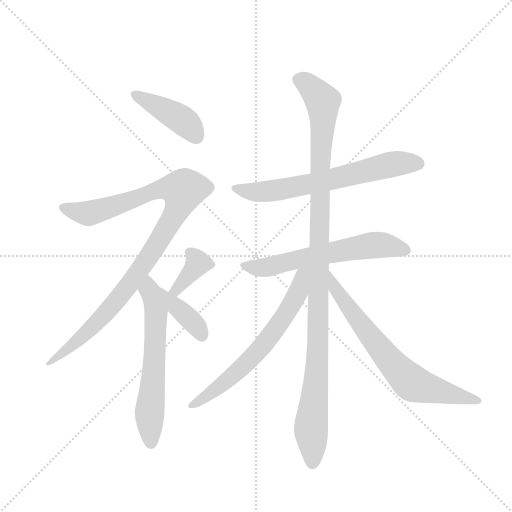
t = 0.00 s
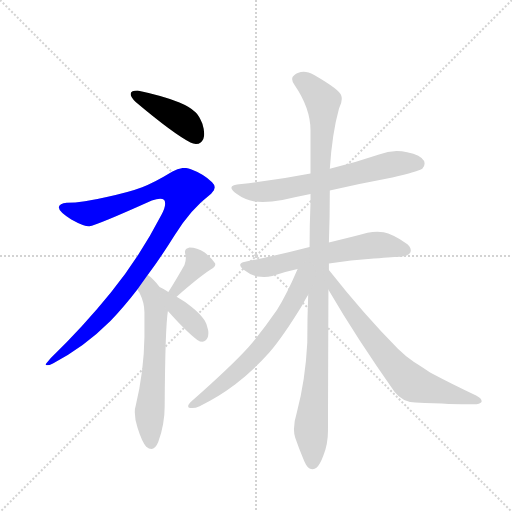
t = 1.63 s
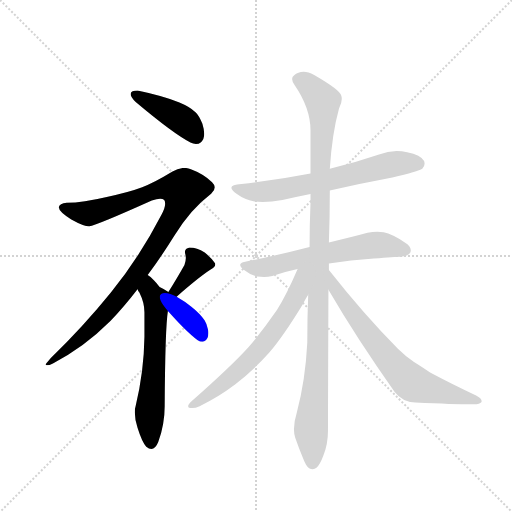
t = 3.27 s
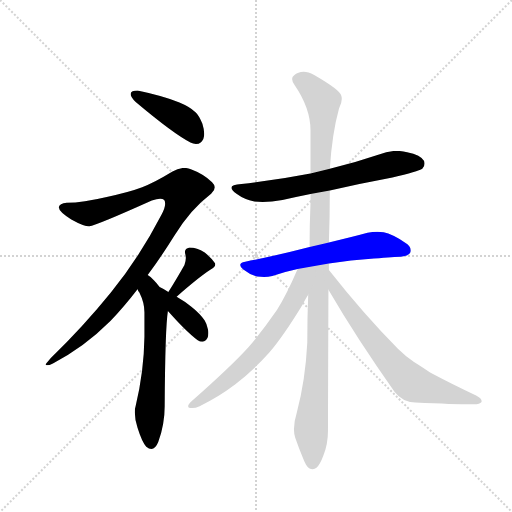
t = 4.90 s
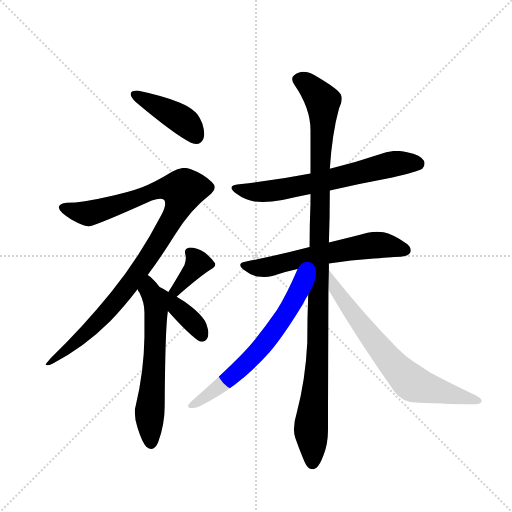
t = 6.53 s
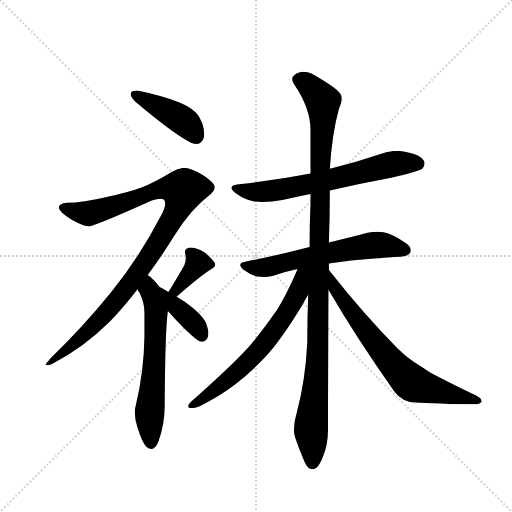
t = 8.16 s

The animated SVG that drew these frames (rendered in a browser with its animation timeline set to each time). Animation: 10 CSS @keyframes rules; one cycle of 8.16 s.

<svg version="1.1" viewBox="0 0 1024 1024" xmlns="http://www.w3.org/2000/svg">
  <g stroke="lightgray" stroke-dasharray="1,1" stroke-width="1" transform="scale(4, 4)">
    <line x1="0" y1="0" x2="256" y2="256"></line>
    <line x1="256" y1="0" x2="0" y2="256"></line>
    <line x1="128" y1="0" x2="128" y2="256"></line>
    <line x1="0" y1="128" x2="256" y2="128"></line>
  </g>
  <g transform="scale(0.92, -0.92) translate(60, -900)">
    <style type="text/css">
      
        @keyframes keyframes0 {
          from {
            stroke: blue;
            stroke-dashoffset: 423;
            stroke-width: 128;
          }
          58% {
            animation-timing-function: step-end;
            stroke: blue;
            stroke-dashoffset: 0;
            stroke-width: 128;
          }
          to {
            stroke: black;
            stroke-width: 1024;
          }
        }
        #make-me-a-hanzi-animation-0 {
          animation: keyframes0 0.59423828125s both;
          animation-delay: 0s;
          animation-timing-function: linear;
        }
      
        @keyframes keyframes1 {
          from {
            stroke: blue;
            stroke-dashoffset: 1020;
            stroke-width: 128;
          }
          77% {
            animation-timing-function: step-end;
            stroke: blue;
            stroke-dashoffset: 0;
            stroke-width: 128;
          }
          to {
            stroke: black;
            stroke-width: 1024;
          }
        }
        #make-me-a-hanzi-animation-1 {
          animation: keyframes1 1.080078125s both;
          animation-delay: 0.59423828125s;
          animation-timing-function: linear;
        }
      
        @keyframes keyframes2 {
          from {
            stroke: blue;
            stroke-dashoffset: 619;
            stroke-width: 128;
          }
          67% {
            animation-timing-function: step-end;
            stroke: blue;
            stroke-dashoffset: 0;
            stroke-width: 128;
          }
          to {
            stroke: black;
            stroke-width: 1024;
          }
        }
        #make-me-a-hanzi-animation-2 {
          animation: keyframes2 0.7537434895833334s both;
          animation-delay: 1.67431640625s;
          animation-timing-function: linear;
        }
      
        @keyframes keyframes3 {
          from {
            stroke: blue;
            stroke-dashoffset: 368;
            stroke-width: 128;
          }
          55% {
            animation-timing-function: step-end;
            stroke: blue;
            stroke-dashoffset: 0;
            stroke-width: 128;
          }
          to {
            stroke: black;
            stroke-width: 1024;
          }
        }
        #make-me-a-hanzi-animation-3 {
          animation: keyframes3 0.5494791666666666s both;
          animation-delay: 2.4280598958333335s;
          animation-timing-function: linear;
        }
      
        @keyframes keyframes4 {
          from {
            stroke: blue;
            stroke-dashoffset: 370;
            stroke-width: 128;
          }
          55% {
            animation-timing-function: step-end;
            stroke: blue;
            stroke-dashoffset: 0;
            stroke-width: 128;
          }
          to {
            stroke: black;
            stroke-width: 1024;
          }
        }
        #make-me-a-hanzi-animation-4 {
          animation: keyframes4 0.5511067708333334s both;
          animation-delay: 2.9775390625s;
          animation-timing-function: linear;
        }
      
        @keyframes keyframes5 {
          from {
            stroke: blue;
            stroke-dashoffset: 663;
            stroke-width: 128;
          }
          68% {
            animation-timing-function: step-end;
            stroke: blue;
            stroke-dashoffset: 0;
            stroke-width: 128;
          }
          to {
            stroke: black;
            stroke-width: 1024;
          }
        }
        #make-me-a-hanzi-animation-5 {
          animation: keyframes5 0.78955078125s both;
          animation-delay: 3.5286458333333335s;
          animation-timing-function: linear;
        }
      
        @keyframes keyframes6 {
          from {
            stroke: blue;
            stroke-dashoffset: 613;
            stroke-width: 128;
          }
          67% {
            animation-timing-function: step-end;
            stroke: blue;
            stroke-dashoffset: 0;
            stroke-width: 128;
          }
          to {
            stroke: black;
            stroke-width: 1024;
          }
        }
        #make-me-a-hanzi-animation-6 {
          animation: keyframes6 0.7488606770833334s both;
          animation-delay: 4.318196614583334s;
          animation-timing-function: linear;
        }
      
        @keyframes keyframes7 {
          from {
            stroke: blue;
            stroke-dashoffset: 1115;
            stroke-width: 128;
          }
          78% {
            animation-timing-function: step-end;
            stroke: blue;
            stroke-dashoffset: 0;
            stroke-width: 128;
          }
          to {
            stroke: black;
            stroke-width: 1024;
          }
        }
        #make-me-a-hanzi-animation-7 {
          animation: keyframes7 1.1573893229166667s both;
          animation-delay: 5.067057291666667s;
          animation-timing-function: linear;
        }
      
        @keyframes keyframes8 {
          from {
            stroke: blue;
            stroke-dashoffset: 651;
            stroke-width: 128;
          }
          68% {
            animation-timing-function: step-end;
            stroke: blue;
            stroke-dashoffset: 0;
            stroke-width: 128;
          }
          to {
            stroke: black;
            stroke-width: 1024;
          }
        }
        #make-me-a-hanzi-animation-8 {
          animation: keyframes8 0.77978515625s both;
          animation-delay: 6.224446614583334s;
          animation-timing-function: linear;
        }
      
        @keyframes keyframes9 {
          from {
            stroke: blue;
            stroke-dashoffset: 705;
            stroke-width: 128;
          }
          70% {
            animation-timing-function: step-end;
            stroke: blue;
            stroke-dashoffset: 0;
            stroke-width: 128;
          }
          to {
            stroke: black;
            stroke-width: 1024;
          }
        }
        #make-me-a-hanzi-animation-9 {
          animation: keyframes9 0.82373046875s both;
          animation-delay: 7.004231770833334s;
          animation-timing-function: linear;
        }
      
    </style>
    
      <path d="M 224 696 L 224 695 Q 224 689 235 678 Q 317 609 354 590 Q 360 587 366 587 Q 372 587 377 591 Q 384 597 384 609 Q 384 618 380 631 Q 372 650 365 656 Q 352 668 330 677 Q 296 691 239 703 Q 225 703 224 696 Z" fill="lightgray"></path>
    
      <path d="M 261 302 Q 290 341 320 389 Q 354 445 399 479 Q 407 486 407 493 Q 407 498 401 504 Q 382 522 355 532 Q 348 535 341 535 Q 328 535 315 527 Q 274 502 249 493 Q 220 482 172 472 Q 121 460 85 459 Q 69 457 68 450 L 68 449 Q 68 440 95 423 Q 122 408 134 408 Q 150 410 270 464 Q 281 468 288 468 Q 294 468 297 465 Q 299 462 299 457 Q 299 448 291 433 Q 244 342 181 264 Q 122 191 50 121 Q 39 108 39 107 Q 40 106 42 106 Q 47 106 55 110 Q 122 144 180 202 Q 209 232 239 271 L 261 302 Z" fill="lightgray"></path>
    
      <path d="M 306 265 Q 296 272 287 276 Q 279 286 275 290 Q 267 299 261 302 C 237 320 225 297 239 271 Q 240 267 243 264 Q 254 242 254 221 L 254 168 Q 253 93 235 18 Q 233 12 233 4 Q 233 -11 239 -30 Q 249 -62 258 -71 Q 264 -76 269 -76 Q 278 -76 284 -61 Q 298 -23 298 17 Q 299 187 305 224 C 309 254 310 263 306 265 Z" fill="lightgray"></path>
    
      <path d="M 324 255 Q 373 298 398 314 Q 408 320 408 325 Q 408 327 407 328 Q 400 339 385 351 Q 368 362 352 362 Q 342 360 342 352 Q 342 350 343 347 Q 344 343 344 339 Q 344 332 341 324 Q 327 299 306 265 C 290 239 301 235 324 255 Z" fill="lightgray"></path>
    
      <path d="M 305 224 Q 345 179 369 161 Q 375 157 380 157 Q 382 157 384 158 Q 393 162 393 176 Q 393 180 392 184 Q 389 197 385 203 Q 375 218 356 233 Q 342 245 324 255 C 298 270 267 267 305 224 Z" fill="lightgray"></path>
    
      <path d="M 657 486 Q 724 501 793 514 Q 849 527 858 533 Q 863 538 863 544 Q 863 547 862 550 Q 855 563 825 569 Q 814 572 802 572 Q 783 572 764 564 Q 711 546 657 533 L 615 523 Q 543 509 465 500 Q 443 499 443 492 Q 443 487 455 478 Q 471 466 493 462 Q 501 461 511 461 Q 530 461 554 465 Q 585 472 615 478 L 657 486 Z" fill="lightgray"></path>
    
      <path d="M 655 327 Q 702 335 753 338 Q 799 342 811 342 Q 829 344 832 351 Q 833 353 833 356 Q 833 365 820 373 Q 793 391 774 395 Q 767 396 760 396 Q 750 396 739 394 Q 706 385 655 373 L 613 363 Q 548 346 473 331 Q 462 329 462 324 Q 462 320 469 314 Q 484 302 499 299 Q 507 298 514 298 Q 523 298 532 300 Q 559 309 587 315 L 655 327 Z" fill="lightgray"></path>
    
      <path d="M 655 313 L 655 327 L 655 373 Q 657 428 657 486 L 657 533 Q 662 610 677 664 Q 683 676 683 685 Q 683 689 682 692 Q 680 704 623 737 Q 610 744 600 744 Q 588 744 579 736 Q 575 733 575 728 Q 575 723 580 716 Q 615 665 615 617 L 615 523 L 615 478 L 615 459 Q 613 411 613 363 L 610 259 Q 608 209 608 155 Q 604 74 585 2 Q 579 -17 579 -33 Q 579 -43 582 -52 Q 590 -75 599 -97 Q 606 -115 612 -118 Q 616 -120 620 -120 Q 624 -120 628 -117 Q 636 -109 643 -90 Q 653 -66 653 -36 Q 653 5 654 270 L 655 313 Z" fill="lightgray"></path>
    
      <path d="M 587 315 Q 563 259 542 226 Q 511 181 480 145 Q 445 106 357 28 Q 349 21 349 17 Q 349 14 353 13 L 358 13 Q 365 13 374 17 Q 414 36 451 64 Q 492 96 525 133 Q 556 169 598 238 Q 604 250 610 259 C 654 331 601 347 587 315 Z" fill="lightgray"></path>
    
      <path d="M 654 270 Q 717 162 798 48 Q 815 26 843 25 Q 928 21 964 21 L 976 21 Q 987 23 987 27 L 987 28 Q 987 34 975 40 Q 920 66 875 90 Q 864 98 840 113 Q 820 127 805 142 Q 733 214 655 313 C 636 337 639 296 654 270 Z" fill="lightgray"></path>
    
    
      <clipPath id="make-me-a-hanzi-clip-0">
        <path d="M 224 696 L 224 695 Q 224 689 235 678 Q 317 609 354 590 Q 360 587 366 587 Q 372 587 377 591 Q 384 597 384 609 Q 384 618 380 631 Q 372 650 365 656 Q 352 668 330 677 Q 296 691 239 703 Q 225 703 224 696 Z"></path>
      </clipPath>
      <path clip-path="url(#make-me-a-hanzi-clip-0)" d="M 230 696 L 334 641 L 366 604" fill="none" id="make-me-a-hanzi-animation-0" stroke-dasharray="295 590" stroke-linecap="round"></path>
    
      <clipPath id="make-me-a-hanzi-clip-1">
        <path d="M 261 302 Q 290 341 320 389 Q 354 445 399 479 Q 407 486 407 493 Q 407 498 401 504 Q 382 522 355 532 Q 348 535 341 535 Q 328 535 315 527 Q 274 502 249 493 Q 220 482 172 472 Q 121 460 85 459 Q 69 457 68 450 L 68 449 Q 68 440 95 423 Q 122 408 134 408 Q 150 410 270 464 Q 281 468 288 468 Q 294 468 297 465 Q 299 462 299 457 Q 299 448 291 433 Q 244 342 181 264 Q 122 191 50 121 Q 39 108 39 107 Q 40 106 42 106 Q 47 106 55 110 Q 122 144 180 202 Q 209 232 239 271 L 261 302 Z"></path>
      </clipPath>
      <path clip-path="url(#make-me-a-hanzi-clip-1)" d="M 74 450 L 133 436 L 230 465 L 287 489 L 338 487 L 314 423 L 209 265 L 117 166 L 41 108" fill="none" id="make-me-a-hanzi-animation-1" stroke-dasharray="892 1784" stroke-linecap="round"></path>
    
      <clipPath id="make-me-a-hanzi-clip-2">
        <path d="M 306 265 Q 296 272 287 276 Q 279 286 275 290 Q 267 299 261 302 C 237 320 225 297 239 271 Q 240 267 243 264 Q 254 242 254 221 L 254 168 Q 253 93 235 18 Q 233 12 233 4 Q 233 -11 239 -30 Q 249 -62 258 -71 Q 264 -76 269 -76 Q 278 -76 284 -61 Q 298 -23 298 17 Q 299 187 305 224 C 309 254 310 263 306 265 Z"></path>
      </clipPath>
      <path clip-path="url(#make-me-a-hanzi-clip-2)" d="M 261 295 L 264 269 L 279 245 L 274 78 L 265 7 L 268 -63" fill="none" id="make-me-a-hanzi-animation-2" stroke-dasharray="491 982" stroke-linecap="round"></path>
    
      <clipPath id="make-me-a-hanzi-clip-3">
        <path d="M 324 255 Q 373 298 398 314 Q 408 320 408 325 Q 408 327 407 328 Q 400 339 385 351 Q 368 362 352 362 Q 342 360 342 352 Q 342 350 343 347 Q 344 343 344 339 Q 344 332 341 324 Q 327 299 306 265 C 290 239 301 235 324 255 Z"></path>
      </clipPath>
      <path clip-path="url(#make-me-a-hanzi-clip-3)" d="M 353 352 L 368 325 L 325 270 L 314 269" fill="none" id="make-me-a-hanzi-animation-3" stroke-dasharray="240 480" stroke-linecap="round"></path>
    
      <clipPath id="make-me-a-hanzi-clip-4">
        <path d="M 305 224 Q 345 179 369 161 Q 375 157 380 157 Q 382 157 384 158 Q 393 162 393 176 Q 393 180 392 184 Q 389 197 385 203 Q 375 218 356 233 Q 342 245 324 255 C 298 270 267 267 305 224 Z"></path>
      </clipPath>
      <path clip-path="url(#make-me-a-hanzi-clip-4)" d="M 308 258 L 325 230 L 357 203 L 379 170" fill="none" id="make-me-a-hanzi-animation-4" stroke-dasharray="242 484" stroke-linecap="round"></path>
    
      <clipPath id="make-me-a-hanzi-clip-5">
        <path d="M 657 486 Q 724 501 793 514 Q 849 527 858 533 Q 863 538 863 544 Q 863 547 862 550 Q 855 563 825 569 Q 814 572 802 572 Q 783 572 764 564 Q 711 546 657 533 L 615 523 Q 543 509 465 500 Q 443 499 443 492 Q 443 487 455 478 Q 471 466 493 462 Q 501 461 511 461 Q 530 461 554 465 Q 585 472 615 478 L 657 486 Z"></path>
      </clipPath>
      <path clip-path="url(#make-me-a-hanzi-clip-5)" d="M 449 491 L 491 483 L 543 486 L 789 542 L 849 544" fill="none" id="make-me-a-hanzi-animation-5" stroke-dasharray="535 1070" stroke-linecap="round"></path>
    
      <clipPath id="make-me-a-hanzi-clip-6">
        <path d="M 655 327 Q 702 335 753 338 Q 799 342 811 342 Q 829 344 832 351 Q 833 353 833 356 Q 833 365 820 373 Q 793 391 774 395 Q 767 396 760 396 Q 750 396 739 394 Q 706 385 655 373 L 613 363 Q 548 346 473 331 Q 462 329 462 324 Q 462 320 469 314 Q 484 302 499 299 Q 507 298 514 298 Q 523 298 532 300 Q 559 309 587 315 L 655 327 Z"></path>
      </clipPath>
      <path clip-path="url(#make-me-a-hanzi-clip-6)" d="M 471 323 L 508 317 L 748 367 L 822 356" fill="none" id="make-me-a-hanzi-animation-6" stroke-dasharray="485 970" stroke-linecap="round"></path>
    
      <clipPath id="make-me-a-hanzi-clip-7">
        <path d="M 655 313 L 655 327 L 655 373 Q 657 428 657 486 L 657 533 Q 662 610 677 664 Q 683 676 683 685 Q 683 689 682 692 Q 680 704 623 737 Q 610 744 600 744 Q 588 744 579 736 Q 575 733 575 728 Q 575 723 580 716 Q 615 665 615 617 L 615 523 L 615 478 L 615 459 Q 613 411 613 363 L 610 259 Q 608 209 608 155 Q 604 74 585 2 Q 579 -17 579 -33 Q 579 -43 582 -52 Q 590 -75 599 -97 Q 606 -115 612 -118 Q 616 -120 620 -120 Q 624 -120 628 -117 Q 636 -109 643 -90 Q 653 -66 653 -36 Q 653 5 654 270 L 655 313 Z"></path>
      </clipPath>
      <path clip-path="url(#make-me-a-hanzi-clip-7)" d="M 588 726 L 608 718 L 633 691 L 641 678 L 643 652 L 635 531 L 631 122 L 616 -22 L 619 -106" fill="none" id="make-me-a-hanzi-animation-7" stroke-dasharray="987 1974" stroke-linecap="round"></path>
    
      <clipPath id="make-me-a-hanzi-clip-8">
        <path d="M 587 315 Q 563 259 542 226 Q 511 181 480 145 Q 445 106 357 28 Q 349 21 349 17 Q 349 14 353 13 L 358 13 Q 365 13 374 17 Q 414 36 451 64 Q 492 96 525 133 Q 556 169 598 238 Q 604 250 610 259 C 654 331 601 347 587 315 Z"></path>
      </clipPath>
      <path clip-path="url(#make-me-a-hanzi-clip-8)" d="M 607 312 L 596 302 L 589 265 L 576 240 L 505 141 L 412 55 L 356 20" fill="none" id="make-me-a-hanzi-animation-8" stroke-dasharray="523 1046" stroke-linecap="round"></path>
    
      <clipPath id="make-me-a-hanzi-clip-9">
        <path d="M 654 270 Q 717 162 798 48 Q 815 26 843 25 Q 928 21 964 21 L 976 21 Q 987 23 987 27 L 987 28 Q 987 34 975 40 Q 920 66 875 90 Q 864 98 840 113 Q 820 127 805 142 Q 733 214 655 313 C 636 337 639 296 654 270 Z"></path>
      </clipPath>
      <path clip-path="url(#make-me-a-hanzi-clip-9)" d="M 659 306 L 666 277 L 722 198 L 791 112 L 832 71 L 874 54 L 980 28" fill="none" id="make-me-a-hanzi-animation-9" stroke-dasharray="577 1154" stroke-linecap="round"></path>
    
  </g>
</svg>
